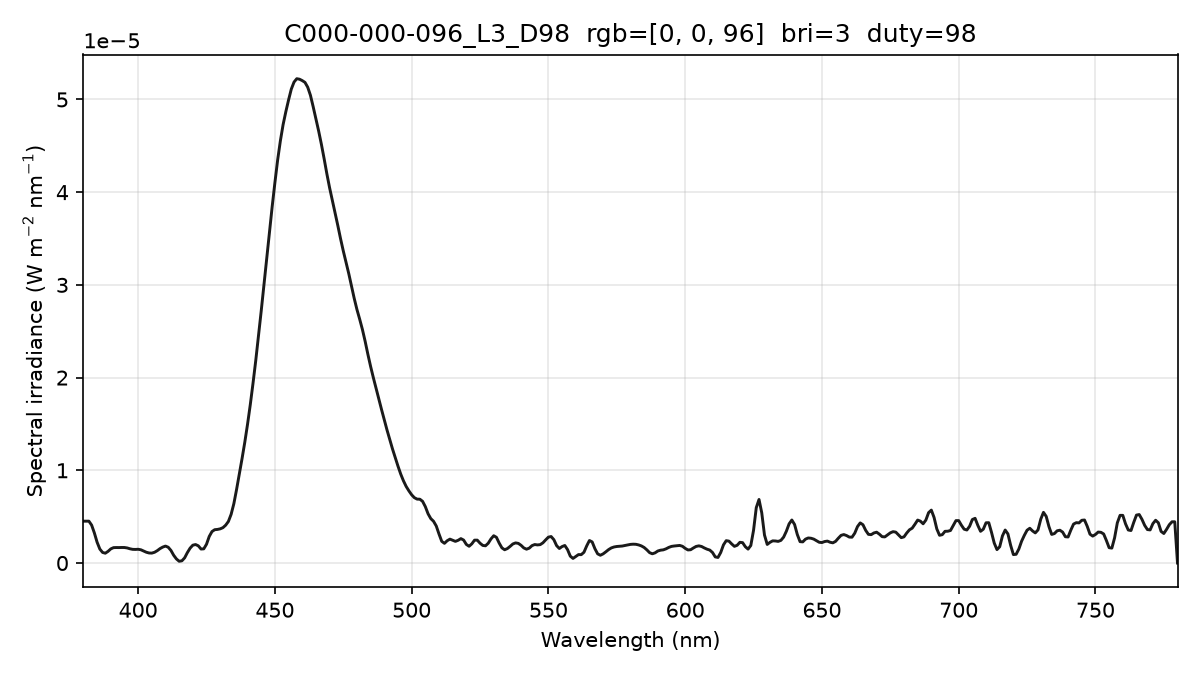

The file beside this chart, header and first rows:
wavelength_nm, spectral_irradiance_W_m2_nm, spectral_irradiance_std_W_m2_nm, spectral_irradiance_uW_cm2_nm, photon_irradiance_photons_m2_s_nm
380, 4.51477726e-06, 5.03641208e-07, 4.51477726e-04, 8.63660770e+12
381, 4.51477726e-06, 5.03641208e-07, 4.51477726e-04, 8.65933562e+12
382, 4.51477726e-06, 5.03641208e-07, 4.51477726e-04, 8.68206353e+12
383, 4.09000150e-06, 4.40263974e-07, 4.09000150e-04, 7.88579547e+12
384, 3.24707385e-06, 3.15353482e-07, 3.24707385e-04, 6.27692094e+12
385, 2.24502043e-06, 2.02977150e-07, 2.24502043e-04, 4.35115240e+12
386, 1.50861684e-06, 1.80250574e-07, 1.50861684e-04, 2.93149748e+12
387, 1.14353653e-06, 1.62331736e-07, 1.14353653e-04, 2.22784143e+12
388, 1.05950254e-06, 9.71276227e-08, 1.05950254e-04, 2.06945980e+12
389, 1.25651492e-06, 5.45597311e-07, 1.25651492e-04, 2.46059717e+12
390, 1.52239011e-06, 8.41835928e-07, 1.52239011e-04, 2.98891682e+12
391, 1.65986875e-06, 7.58770694e-07, 1.65986875e-04, 3.26718536e+12
392, 1.67110753e-06, 3.30700185e-07, 1.67110753e-04, 3.29771963e+12
393, 1.66730202e-06, 9.28490601e-08, 1.66730202e-04, 3.29860335e+12
394, 1.67696255e-06, 1.89939152e-07, 1.67696255e-04, 3.32615784e+12
395, 1.67402489e-06, 2.11076666e-07, 1.67402489e-04, 3.32875840e+12
396, 1.62731480e-06, 1.14979603e-07, 1.62731480e-04, 3.24406858e+12
397, 1.53683262e-06, 2.48973319e-07, 1.53683262e-04, 3.07142804e+12
398, 1.47527406e-06, 4.60861830e-07, 1.47527406e-04, 2.95582723e+12
399, 1.46583520e-06, 5.28669376e-07, 1.46583520e-04, 2.94429492e+12
400, 1.48375784e-06, 4.47787404e-07, 1.48375784e-04, 2.98776398e+12
401, 1.42995567e-06, 3.62678852e-07, 1.42995567e-04, 2.88662398e+12
402, 1.30109830e-06, 3.28927940e-07, 1.30109830e-04, 2.63305197e+12
403, 1.16345067e-06, 3.47208866e-07, 1.16345067e-04, 2.36034936e+12
404, 1.08284715e-06, 3.30947221e-07, 1.08284715e-04, 2.20227622e+12
405, 1.06998318e-06, 2.62058636e-07, 1.06998318e-04, 2.18150012e+12
406, 1.15878828e-06, 2.16918837e-07, 1.15878828e-04, 2.36839096e+12
407, 1.33372556e-06, 2.35556338e-07, 1.33372556e-04, 2.73265088e+12
408, 1.55485747e-06, 1.93906144e-07, 1.55485747e-04, 3.19355218e+12
409, 1.71963164e-06, 4.86445095e-08, 1.71963164e-04, 3.54064189e+12
410, 1.82804764e-06, 4.99737810e-07, 1.82804764e-04, 3.77306801e+12
411, 1.70475906e-06, 7.66838331e-07, 1.70475906e-04, 3.52718385e+12
412, 1.35848824e-06, 7.16731081e-07, 1.35848824e-04, 2.81758073e+12
413, 8.35931686e-07, 3.89320201e-07, 8.35931686e-05, 1.73797733e+12
414, 4.40751814e-07, 1.58851007e-07, 4.40751814e-05, 9.18581547e+11
415, 1.91342270e-07, 4.97329189e-08, 1.91342270e-05, 3.99744306e+11
416, 2.38164071e-07, 4.38362220e-08, 2.38164071e-05, 4.98761409e+11
417, 5.56092040e-07, 1.39308507e-07, 5.56092040e-05, 1.16736321e+12
418, 1.12304606e-06, 2.86736526e-07, 1.12304606e-04, 2.36318171e+12
419, 1.60426732e-06, 3.91630813e-07, 1.60426732e-04, 3.38387278e+12
420, 1.92580713e-06, 4.43942770e-07, 1.92580713e-04, 4.07178979e+12
421, 1.99468760e-06, 4.18171041e-07, 1.99468760e-04, 4.22746725e+12
422, 1.85569356e-06, 3.36566857e-07, 1.85569356e-04, 3.94223019e+12
423, 1.50882511e-06, 2.50760709e-07, 1.50882511e-04, 3.21293943e+12
424, 1.53052283e-06, 2.59146451e-07, 1.53052283e-04, 3.26684806e+12
425, 2.02644019e-06, 2.82615120e-07, 2.02644019e-04, 4.33556785e+12
426, 2.86711186e-06, 3.94686312e-07, 2.86711186e-04, 6.14861788e+12
427, 3.39416252e-06, 4.19936828e-07, 3.39416252e-04, 7.29598237e+12
428, 3.59475566e-06, 3.25220634e-07, 3.59475566e-04, 7.74526734e+12
429, 3.62454277e-06, 2.77583097e-07, 3.62454277e-04, 7.82769308e+12
430, 3.68609000e-06, 3.01201972e-07, 3.68609000e-04, 7.97916890e+12
431, 3.81376183e-06, 3.47948992e-07, 3.81376183e-04, 8.27473522e+12
432, 4.08083775e-06, 3.88154256e-07, 4.08083775e-04, 8.87475438e+12
433, 4.48174418e-06, 4.11143070e-07, 4.48174418e-04, 9.76918259e+12
434, 5.25013342e-06, 4.08661931e-07, 5.25013342e-04, 1.14705261e+13
435, 6.40508734e-06, 3.90421831e-07, 6.40508734e-04, 1.40261210e+13
436, 7.94679920e-06, 3.59293016e-07, 7.94679920e-04, 1.74422295e+13
437, 9.60848294e-06, 3.04709748e-07, 9.60848294e-04, 2.11377875e+13
438, 1.12715882e-05, 2.27103559e-07, 1.12715882e-03, 2.48532102e+13
439, 1.30342487e-05, 1.19869832e-07, 1.30342487e-03, 2.88053922e+13
... 341 more rows
